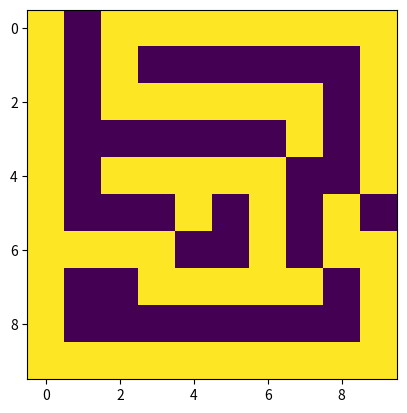

Source code (Python):

import random

N = 10
grid = [[0 if random.random()<0.5 else 1 for j in range(N)] for i in range(N)]

def neighbor_update_rule(neighbor_ct, current_state):
    if 1 <= neighbor_ct <= 4 and current_state:
        return 1
    elif neighbor_ct == 3 and not current_state:
        return 1
    else:
        return 0

def update(grid):
    change_ct = 0
    new_grid = [[0 for j in range(N)] for i in range(N)]
    for i in range(N):
        for j in range(N):
            neighbor_ct = 0
            for ii in [-1, 0, 1]:
                for jj in [-1, 0, 1]:
                    if ii != 0 or jj != 0:
                        if i + ii >= 0 and i + ii <= N-1:
                            if j + jj >= 0 and j + jj <= N-1:
                                if grid[i+ii][j+jj]:
                                    neighbor_ct += 1
            tmp = grid[i][j]
            new_grid[i][j] = neighbor_update_rule(neighbor_ct, grid[i][j])
            if tmp != new_grid[i][j]:
                change_ct += 1
    return new_grid, change_ct

num_changed = N*N
import matplotlib.pyplot as plt
i = 0
while num_changed > 0 and i < 1000:
    plt.imshow(grid)
    plt.show()
    grid, num_changed = update(grid)
    i += 1
print(i)
plt.imshow(grid)
plt.show()
